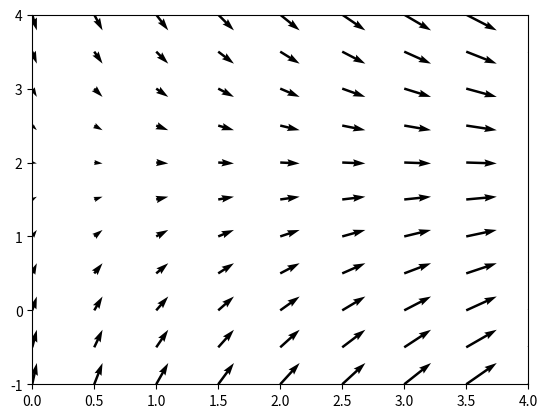

This figure's Python source:
import numpy as np
from matplotlib import pyplot as plt
from matplotlib.animation import FuncAnimation


X, Y = np.meshgrid(np.arange(-1, 5, 0.5), np.arange(-1, 5, 0.5))
omega = 2 * np.pi
t = 1

U = 0.5 + 0.8 * X
V = 1.5 + 2.5 * np.sin(omega * t) - 0.8 * Y


fig, ax = plt.subplots()
Q = ax.quiver(X, Y, U, V)

ax.set_xlim(0, 4)
ax.set_ylim(-1, 4)


def update_quiver(num, Q, X, Y):

    U = 0.5 + 0.8 * X
    V = 1.5 + 2.5 * np.sin(omega * num/100) - 0.8 * Y

    Q.set_UVC(U, V)
    return Q


ani = FuncAnimation(fig, update_quiver, fargs=(Q, X, Y), interval=1, blit=False)

plt.show()
